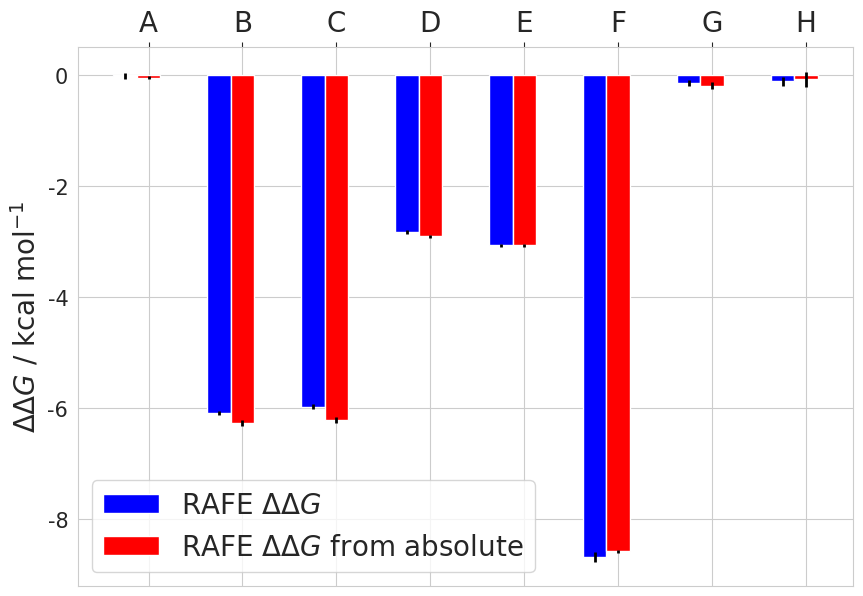

Here is the Python script that generated this plot:
import matplotlib.pyplot as plt
from numpy import *
import math, os, sys, re
import seaborn as sbn
sbn.set_style("whitegrid")

#select seaborn color palette to color all the bars
colors =["blue","red"] #sbn.color_palette("hls",16)
#now create a list of number to locate all the free energies
#we will have on the x-axis the molecule - to be modified in powerpoint -
#on the y-axis the transformation starting from methane
#so we will have : met~eth, eth~methOL, meth~methOL,meth~2MF,meth~tol,meth~2MIND,meth~neoP,2~7
ind = arange(8) - 0.25 #add a -0.25 so we center the plot
#width of each bar
width = 0.25 #which is the same as the spacing
fig = plt.figure(figsize=[10,7])
ax = fig.add_subplot(111)

#BARS:
#methane ~ethane A
methethrel = ax.bar(ind[0],-0.014,width,color=colors[0],yerr=0.056,\
                 error_kw = dict(elinewidth=2,ecolor="black"))
methethabs = ax.bar(ind[0]+width,-0.046,width,color=colors[1],yerr=0.021,\
                 error_kw = dict(elinewidth=2,ecolor="black"))
#ethane ~methanol B
ethmetholrel = ax.bar(ind[1],-6.091,width,color=colors[0],yerr=0.035,\
                 error_kw = dict(elinewidth=2,ecolor="black"))
ethmetholabs = ax.bar(ind[1]+width,-6.26,width,color=colors[1],yerr=0.051,\
                 error_kw = dict(elinewidth=2,ecolor="black"))

#methane ~methanol C
methmetholrel = ax.bar(ind[2],-5.969,width,color=colors[0],yerr=0.042,\
                 error_kw = dict(elinewidth=2,ecolor="black"))
methmetholabs = ax.bar(ind[2]+width,-6.21,width,color=colors[1],yerr=0.055,\
                 error_kw = dict(elinewidth=2,ecolor="black"))

#methane ~ 2methylfuran D
meth2mfrel = ax.bar(ind[3],-2.834,width,color=colors[0],yerr=0.037,\
                 error_kw = dict(elinewidth=2,ecolor="black"))
meth2mfabs = ax.bar(ind[3]+width,-2.903,width,color=colors[1],yerr=0.029,\
                 error_kw = dict(elinewidth=2,ecolor="black"))

#methane ~ toluene E
methtolrel = ax.bar(ind[4],-3.069,width,color=colors[0],yerr=0.022,\
                 error_kw = dict(elinewidth=2,ecolor="black"))
methtolabs = ax.bar(ind[4]+width,-3.065,width,color=colors[1],yerr=0.031,\
                 error_kw = dict(elinewidth=2,ecolor="black"))

#methane ~ 2methylindole F
meth2mindrel = ax.bar(ind[5],-8.674,width,color=colors[0],yerr=0.083,\
                 error_kw = dict(elinewidth=2,ecolor="black"))
meth2mindabs = ax.bar(ind[5]+width,-8.571,width,color=colors[1],yerr=0.029,\
                 error_kw = dict(elinewidth=2,ecolor="black"))

#methane ~ neopentane G
methneoprel = ax.bar(ind[6],-0.139,width,color=colors[0],yerr=0.055,\
                 error_kw = dict(elinewidth=2,ecolor="black"))
methneopabs = ax.bar(ind[6]+width,-0.190,width,color=colors[1],yerr=0.060,\
                 error_kw = dict(elinewidth=2,ecolor="black"))

#2~7 H
cycloprel = ax.bar(ind[7],-0.116,width,color=colors[0],yerr=0.077,\
                 error_kw = dict(elinewidth=2,ecolor="black"))
cyclopabs = ax.bar(ind[7]+width,-0.08,width,color=colors[1],yerr=0.142,\
                 error_kw = dict(elinewidth=2,ecolor="black"))


#ax.set_ylim()
#plt.yticks(arange(start,end,pace))
#set the fontsize of the y-axis ticks
plt.yticks(fontsize=15)
ax.set_ylabel("$\Delta\Delta G$ / kcal mol$^{-1}$", fontsize=20)
#set 8 point for the x ticks
plt.xticks(arange(8))
tick_name = ["A","B","C","D","E","F","G","H"]
#assign the ticks name
xTickMarks=[str(x) for x in tick_name]
#set the size
xtickNames = ax.set_xticklabels(xTickMarks)
ax.xaxis.tick_top()
#remember to first put the labels on top of the plot and then fontsize
#otherwise it won't work- it may be a bug in matplotlib
plt.xticks(fontsize=20)
#now set the ab,c,d,e,f,g,h on top of the plot
#ax.xaxis.set_label_position("top")
#grid on plot
plt.grid(True)
#legend here we need to fix the labels
ax.legend((methethrel,methethabs),("RAFE $\Delta\Delta G$","RAFE $\Delta\Delta G$ from absolute"),loc="best",fontsize=20)
#savefigure
plt.savefig("sire_histogram.png",dpi=300,transparent=True)
plt.savefig("sire_histogram.pdf",dpi=300)
